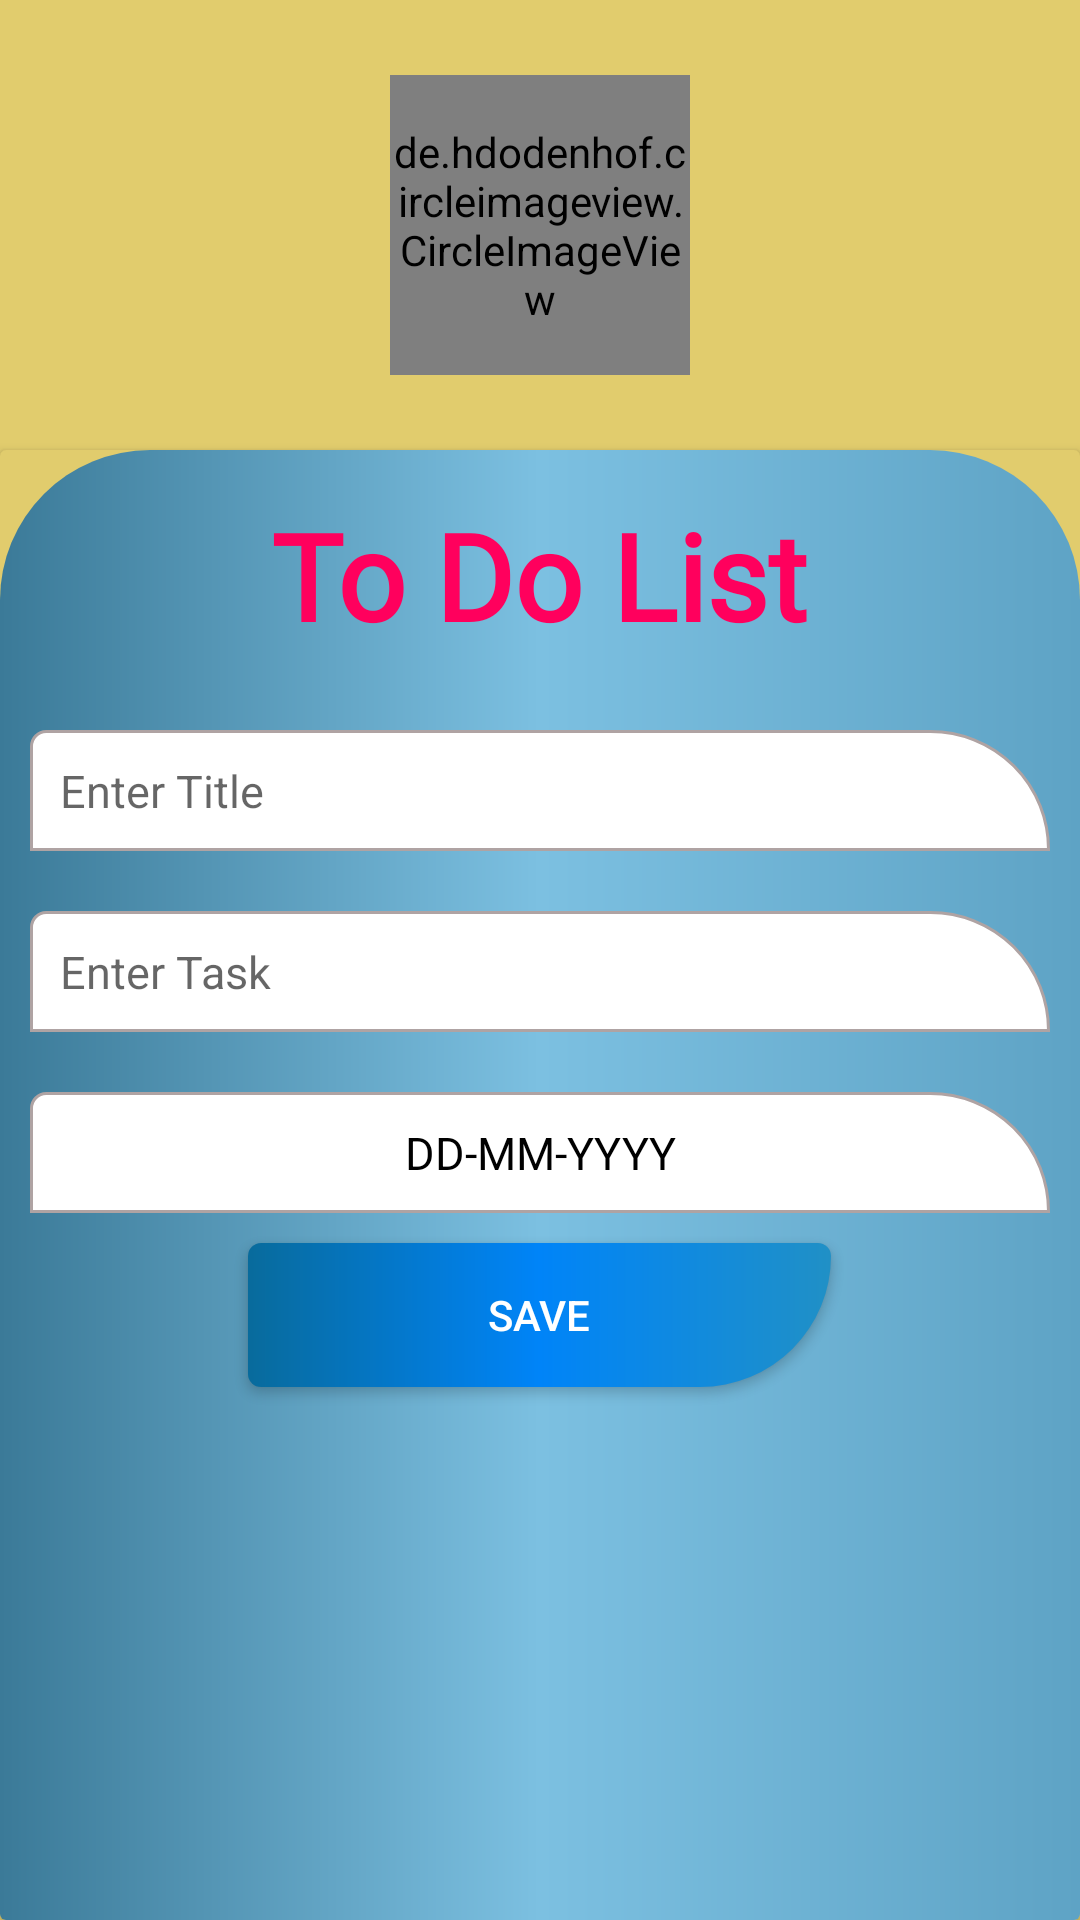

The Android layout XML behind this screen, and the referenced resources:
<!-- AndroidManifest.xml: application theme Theme.ToDoTaskManager -->
<!-- res/layout/activity_add.xml -->
<?xml version="1.0" encoding="utf-8"?>
<LinearLayout xmlns:android="http://schemas.android.com/apk/res/android"
    xmlns:app="http://schemas.android.com/apk/res-auto"
    xmlns:tools="http://schemas.android.com/tools"
    android:layout_width="match_parent"
    android:layout_height="match_parent"
    android:background="#E1CC6D"
    android:orientation="vertical"
    tools:context=".view.AddActivity">

    <de.hdodenhof.circleimageview.CircleImageView
        android:layout_width="100dp"
        android:layout_height="100dp"
        android:layout_gravity="center"
        android:layout_margin="25dp"
        android:src="@drawable/logo" />

    <androidx.cardview.widget.CardView
        android:layout_width="match_parent"
        android:layout_height="match_parent"
        app:cardBackgroundColor="#E1CC6D">

        <LinearLayout
            android:layout_width="match_parent"
            android:layout_height="match_parent"
            android:background="@drawable/add_edit_bg"
            android:orientation="vertical">

            <TextView
                android:layout_width="wrap_content"
                android:layout_height="wrap_content"
                android:layout_gravity="center_horizontal"
                android:layout_marginVertical="15dp"
                android:fontFamily="@font/amarante"
                android:text="To Do List"
                android:textColor="#FF005D"
                android:textSize="40dp"
                android:textStyle="bold" />

            <EditText
                android:id="@+id/addTask_title"
                android:layout_width="match_parent"
                android:layout_height="wrap_content"
                android:layout_margin="10dp"
                android:background="@drawable/form_bg"
                android:hint="Enter Title"
                android:padding="10dp"
                android:textColor="#000000"
                android:textSize="15dp" />

            <EditText
                android:id="@+id/addTask_desc"
                android:layout_width="match_parent"
                android:layout_height="wrap_content"
                android:layout_margin="10dp"
                android:background="@drawable/form_bg"
                android:hint="Enter Task"
                android:padding="10dp"
                android:textColor="#000000"
                android:textSize="15dp" />

            <TextView
                android:id="@+id/addTask_date"
                android:layout_width="match_parent"
                android:layout_height="wrap_content"
                android:layout_margin="10dp"
                android:background="@drawable/form_bg"
                android:gravity="center"
                android:padding="10dp"
                android:text="DD-MM-YYYY"
                android:textColor="#000000"
                android:textSize="15dp" />

            <Button
                android:id="@+id/saveBtn"
                android:layout_width="wrap_content"
                android:layout_height="wrap_content"
                android:layout_gravity="center"
                android:background="@drawable/btn_bg"
                android:paddingHorizontal="80dp"
                android:text="Save"
                android:textColor="#FFFFFF" />

        </LinearLayout>

    </androidx.cardview.widget.CardView>

</LinearLayout>
<!-- resources referenced by this layout -->
<resources>
  <!-- drawable add_edit_bg (drawable) -->
  <?xml version="1.0" encoding="utf-8"?>
  <shape xmlns:android="http://schemas.android.com/apk/res/android"
      android:shape="rectangle">
  
      <gradient
          android:centerColor="#7CC0E1"
          android:endColor="#5EA3C5"
          android:startColor="#3B7A98" />
      <corners
          android:topLeftRadius="50dp"
          android:topRightRadius="50dp" />
  </shape>
  <!-- drawable btn_bg (drawable) -->
  <?xml version="1.0" encoding="utf-8"?>
  <shape xmlns:android="http://schemas.android.com/apk/res/android"
      android:shape="rectangle">
  
      <gradient
          android:centerColor="#0084F8"
          android:endColor="#2090C6"
          android:startColor="#086B9C" />
      <corners
          android:bottomLeftRadius="5dp"
          android:bottomRightRadius="50dp"
          android:topLeftRadius="5dp"
          android:topRightRadius="5dp" />
  </shape>
  <!-- drawable form_bg (drawable) -->
  <?xml version="1.0" encoding="utf-8"?>
  <shape xmlns:android="http://schemas.android.com/apk/res/android"
      android:shape="rectangle">
  
      <stroke
          android:width="1dp"
          android:color="#AFA3A3" />
      <solid android:color="#FFFFFF" />
      <corners
          android:topLeftRadius="5dp"
          android:topRightRadius="40dp" />
  </shape>
  <!-- drawable logo: png bitmap (drawable, 58673 bytes) -->
  <style name="Theme.ToDoTaskManager" parent="Theme.AppCompat.Light.NoActionBar">
          
          <item name="colorPrimary">@color/purple_500</item>
          <item name="colorPrimaryVariant">#140D10</item>
          <item name="colorOnPrimary">@color/white</item>
          
          <item name="colorSecondary">@color/teal_200</item>
          <item name="colorSecondaryVariant">@color/teal_700</item>
          <item name="colorOnSecondary">@color/black</item>
          
          <item name="android:statusBarColor" tools:targetApi="l">?attr/colorPrimaryVariant</item>
          
      </style>
  <!-- not gathered from this repository: default colours our renderer supplied (Android Studio template values) -->
  <color name="purple_500">#FF6200EE</color>
  <color name="teal_200">#FF03DAC5</color>
  <color name="teal_700">#FF018786</color>
  <color name="black">#FF000000</color>
  <color name="white">#FFFFFFFF</color>
</resources>
